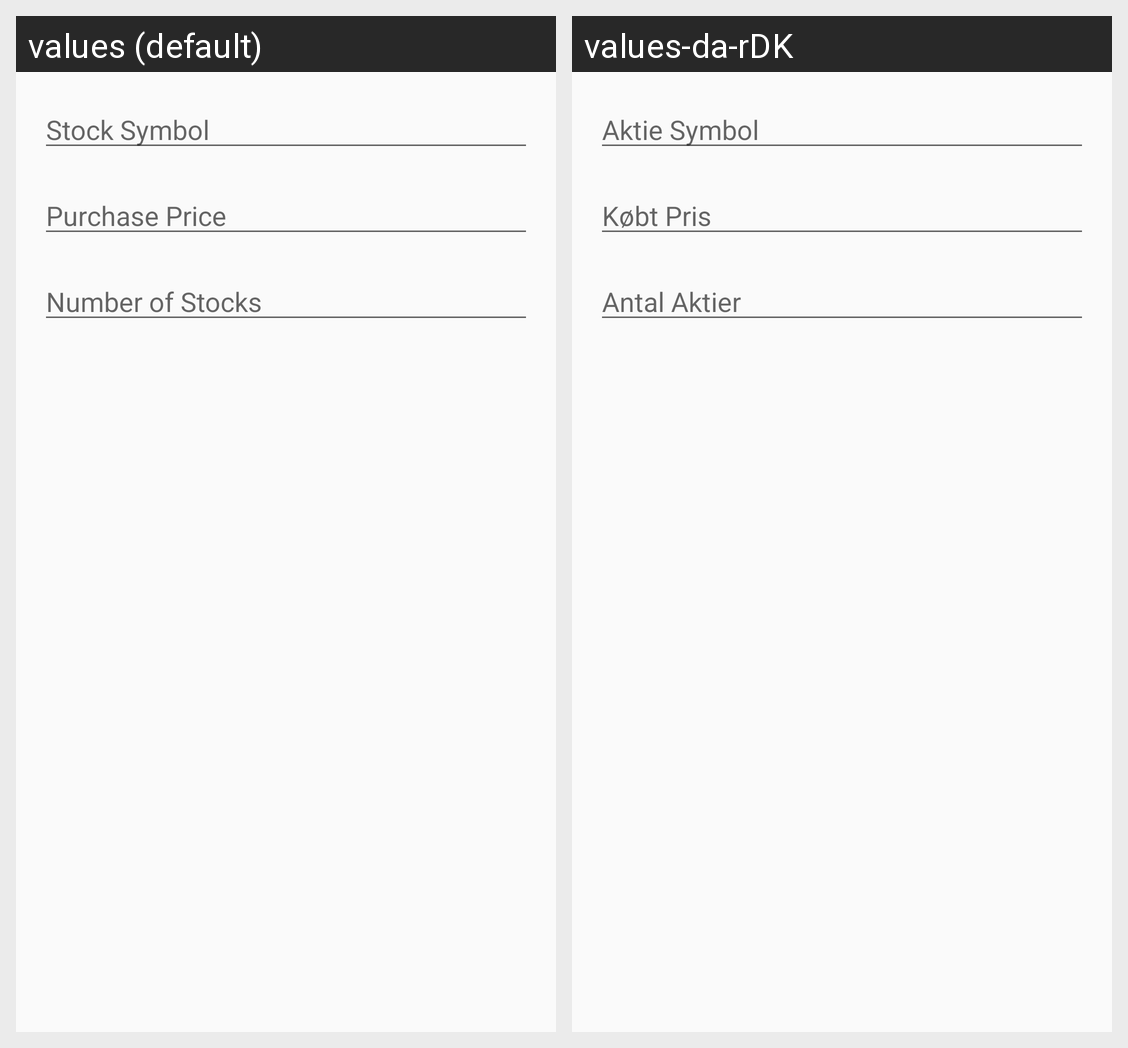

This grid shows one Android layout under two languages. Give, for every string resource on the screen, its name, the default text and each shown locale's text.
Android screen res/layout/popup_addstock_layout.xml rendered under 2 locales, left to right: values (default), values-da-rDK. Device: Nexus 5 (rendered at 1080×1920; each locale shown at half size, 540×960, under a caption strip naming it); theme AppCompatTheme.
Strings drawn on this screen, with the default value and each locale's value (text and hints the layout hard-codes, and strings that could not be matched under every locale, appear in the picture but are not listed):

addStockSymbol
  values: Stock Symbol
  values-da-rDK: Aktie Symbol

addPurchasePrice
  values: Purchase Price
  values-da-rDK: Købt Pris

addNumOfStocks
  values: Number of Stocks
  values-da-rDK: Antal Aktier
